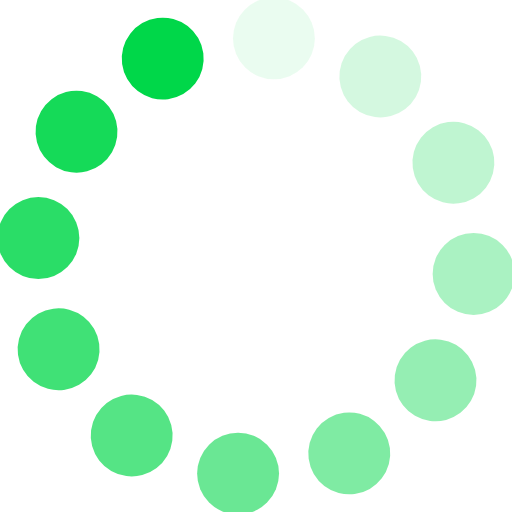
t = 0.00 s
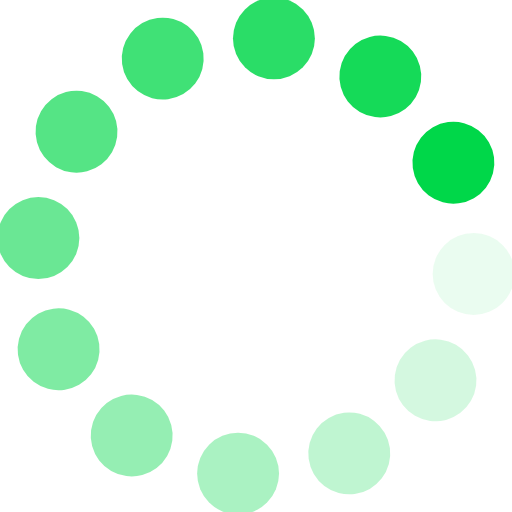
t = 0.25 s
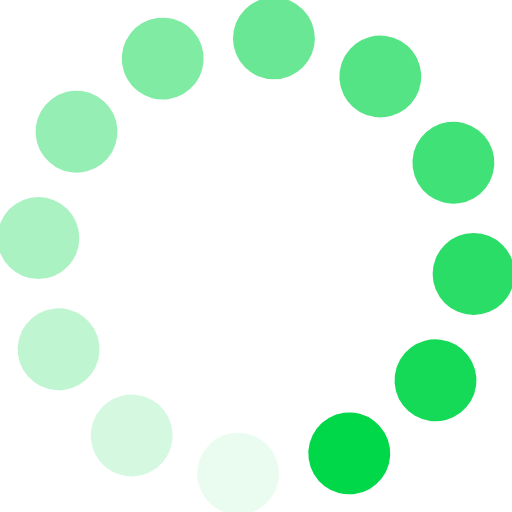
t = 0.50 s
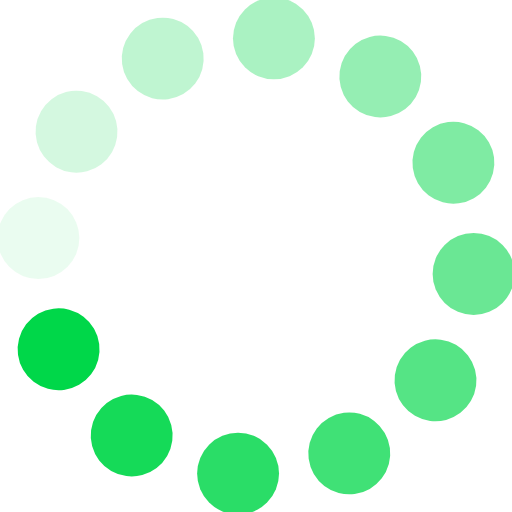
t = 0.75 s

The animated SVG that drew these frames (rendered in a browser with its animation timeline set to each time). Animation: 12 SMIL elements (animate=12); one cycle of 1.00 s, repeats indefinitely.

<svg xmlns="http://www.w3.org/2000/svg" viewBox="0 0 100 100" preserveAspectRatio="xMidYMid" width="50" height="50" style="shape-rendering: auto; display: block; background: transparent;" xmlns:xlink="http://www.w3.org/1999/xlink"><g><g transform="rotate(0 50 50)">
  <rect fill="#00d749" height="16" width="16" ry="10" rx="10" y="-0.5" x="45.5">
    <animate repeatCount="indefinite" begin="-0.9166666666666666s" dur="1s" keyTimes="0;1" values="1;0" attributeName="opacity"></animate>
  </rect>
</g><g transform="rotate(30 50 50)">
  <rect fill="#00d749" height="16" width="16" ry="10" rx="10" y="-0.5" x="45.5">
    <animate repeatCount="indefinite" begin="-0.8333333333333334s" dur="1s" keyTimes="0;1" values="1;0" attributeName="opacity"></animate>
  </rect>
</g><g transform="rotate(60 50 50)">
  <rect fill="#00d749" height="16" width="16" ry="10" rx="10" y="-0.5" x="45.5">
    <animate repeatCount="indefinite" begin="-0.75s" dur="1s" keyTimes="0;1" values="1;0" attributeName="opacity"></animate>
  </rect>
</g><g transform="rotate(90 50 50)">
  <rect fill="#00d749" height="16" width="16" ry="10" rx="10" y="-0.5" x="45.5">
    <animate repeatCount="indefinite" begin="-0.6666666666666666s" dur="1s" keyTimes="0;1" values="1;0" attributeName="opacity"></animate>
  </rect>
</g><g transform="rotate(120 50 50)">
  <rect fill="#00d749" height="16" width="16" ry="10" rx="10" y="-0.5" x="45.5">
    <animate repeatCount="indefinite" begin="-0.5833333333333334s" dur="1s" keyTimes="0;1" values="1;0" attributeName="opacity"></animate>
  </rect>
</g><g transform="rotate(150 50 50)">
  <rect fill="#00d749" height="16" width="16" ry="10" rx="10" y="-0.5" x="45.5">
    <animate repeatCount="indefinite" begin="-0.5s" dur="1s" keyTimes="0;1" values="1;0" attributeName="opacity"></animate>
  </rect>
</g><g transform="rotate(180 50 50)">
  <rect fill="#00d749" height="16" width="16" ry="10" rx="10" y="-0.5" x="45.5">
    <animate repeatCount="indefinite" begin="-0.4166666666666667s" dur="1s" keyTimes="0;1" values="1;0" attributeName="opacity"></animate>
  </rect>
</g><g transform="rotate(210 50 50)">
  <rect fill="#00d749" height="16" width="16" ry="10" rx="10" y="-0.5" x="45.5">
    <animate repeatCount="indefinite" begin="-0.3333333333333333s" dur="1s" keyTimes="0;1" values="1;0" attributeName="opacity"></animate>
  </rect>
</g><g transform="rotate(240 50 50)">
  <rect fill="#00d749" height="16" width="16" ry="10" rx="10" y="-0.5" x="45.5">
    <animate repeatCount="indefinite" begin="-0.25s" dur="1s" keyTimes="0;1" values="1;0" attributeName="opacity"></animate>
  </rect>
</g><g transform="rotate(270 50 50)">
  <rect fill="#00d749" height="16" width="16" ry="10" rx="10" y="-0.5" x="45.5">
    <animate repeatCount="indefinite" begin="-0.16666666666666666s" dur="1s" keyTimes="0;1" values="1;0" attributeName="opacity"></animate>
  </rect>
</g><g transform="rotate(300 50 50)">
  <rect fill="#00d749" height="16" width="16" ry="10" rx="10" y="-0.5" x="45.5">
    <animate repeatCount="indefinite" begin="-0.08333333333333333s" dur="1s" keyTimes="0;1" values="1;0" attributeName="opacity"></animate>
  </rect>
</g><g transform="rotate(330 50 50)">
  <rect fill="#00d749" height="16" width="16" ry="10" rx="10" y="-0.5" x="45.5">
    <animate repeatCount="indefinite" begin="0s" dur="1s" keyTimes="0;1" values="1;0" attributeName="opacity"></animate>
  </rect>
</g><g></g></g><!-- [ldio] generated by https://loading.io --></svg>
